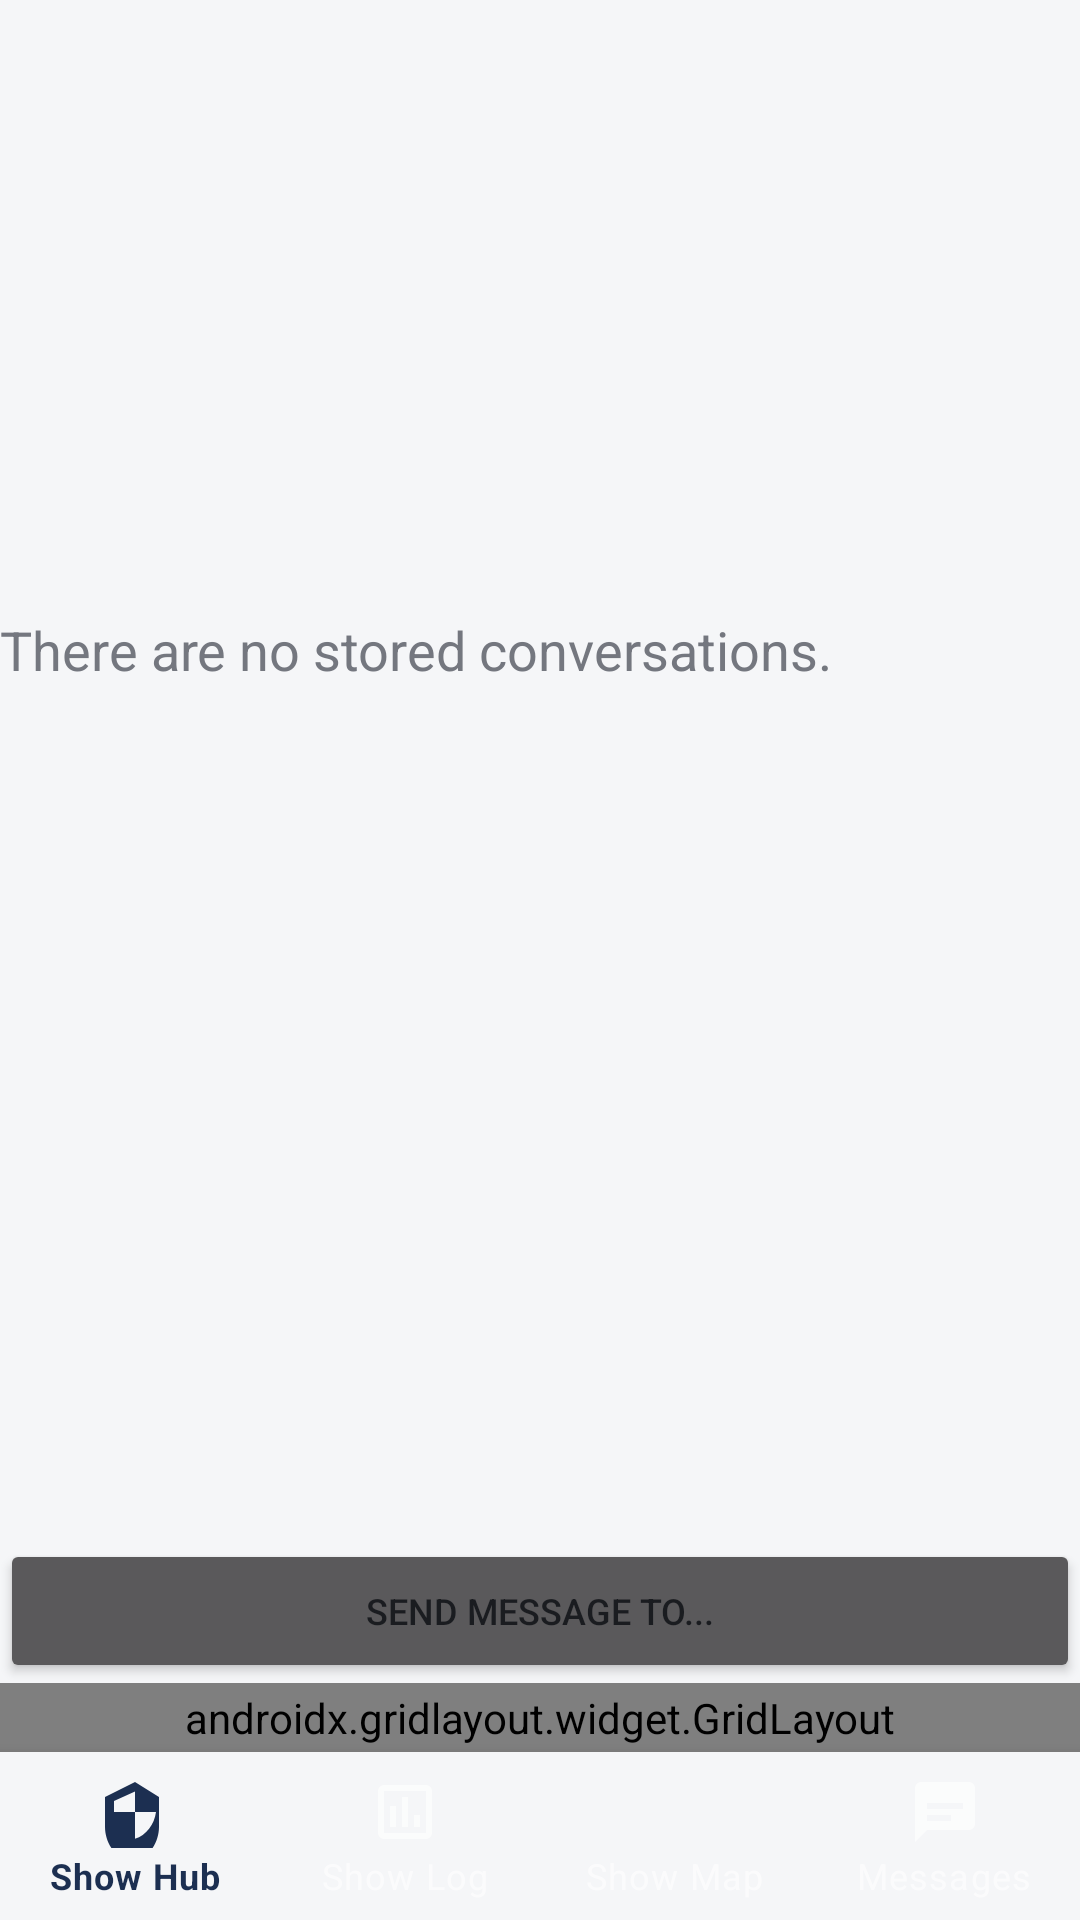

Here is an Android app screen rendered from its layout file. Give the layout XML and the strings, colors and styles it references.
<!-- AndroidManifest.xml: application theme AppTheme -->
<!-- res/layout/conversations.xml -->
<?xml version="1.0" encoding="utf-8"?>
<LinearLayout
	android:layout_width="fill_parent"
	android:layout_height="fill_parent"
	android:orientation="vertical"
	xmlns:android="http://schemas.android.com/apk/res/android"
	xmlns:app="http://schemas.android.com/apk/res-auto"
	>
	<ListView
		android:id="@android:id/list"
		android:layout_width="fill_parent"
		android:layout_height="100sp"
		android:layout_weight="1"
		android:focusable="true"
		android:focusableInTouchMode="true"
		android:descendantFocusability="blocksDescendants"
		/>
	<TextView
		android:id="@android:id/empty"
		android:layout_width="fill_parent" 
		android:layout_height="100sp"
		android:layout_weight="2"
		android:textSize="18sp"
		android:text="@string/msg_empty_list"/>
	
	<Button
		android:id="@+id/new_conversation"
		android:layout_width="fill_parent"
		android:layout_height="wrap_content"
		android:text="@string/msg_send_new"
		android:textSize="12sp"
		android:padding="6dp"
		/>
	
	<androidx.gridlayout.widget.GridLayout
		android:id="@+id/service_buttons_grid"
		android:layout_width="fill_parent"
		android:layout_height="wrap_content"
		android:padding="2dp"
		app:columnCount="3"
		app:rowCount="3"
		app:orientation="horizontal"
		>
		<Button
			android:id="@+id/winlink_conversation"
			android:layout_width="0dp"
			android:layout_height="wrap_content"
			app:layout_columnWeight="1"
			
			app:layout_gravity="fill_horizontal"
			android:text="@string/p_winlink"
			android:textSize="11sp"
			android:maxLines="1"
			android:ellipsize="end"
			android:padding="4dp"
			android:minHeight="48dp"
			/>
		<Button
			android:id="@+id/wtsapp_conversation"
			android:layout_width="0dp"
			android:layout_height="wrap_content"
			app:layout_columnWeight="1"
			
			app:layout_gravity="fill_horizontal"
			android:text="@string/p__wtsapp"
			android:textSize="11sp"
			android:maxLines="1"
			android:ellipsize="end"
			android:padding="4dp"
			android:minHeight="48dp"
			/>
		<Button
			android:id="@+id/bot_conversation"
			android:layout_width="0dp"
			android:layout_height="wrap_content"
			app:layout_columnWeight="1"
			
			app:layout_gravity="fill_horizontal"
			android:text="@string/p__bot"
			android:textSize="10sp"
			android:maxLines="1"
			android:ellipsize="end"
			android:padding="4dp"
			android:minHeight="48dp"
			/>
		<Button
			android:id="@+id/aprsmy_conversation"
			android:layout_width="0dp"
			android:layout_height="wrap_content"
			app:layout_columnWeight="1"
			
			app:layout_gravity="fill_horizontal"
			android:text="@string/p__aprsmy"
			android:textSize="11sp"
			android:maxLines="1"
			android:ellipsize="end"
			android:padding="4dp"
			android:minHeight="48dp"
			/>
		<Button
			android:id="@+id/mailmy_conversation"
			android:layout_width="0dp"
			android:layout_height="wrap_content"
			app:layout_columnWeight="1"
			
			app:layout_gravity="fill_horizontal"
			android:text="@string/p__mailmy"
			android:textSize="11sp"
			android:maxLines="1"
			android:ellipsize="end"
			android:padding="4dp"
			android:minHeight="48dp"
			/>
		<Button
			android:id="@+id/repeat_conversation"
			android:layout_width="0dp"
			android:layout_height="wrap_content"
			app:layout_columnWeight="1"
			
			app:layout_gravity="fill_horizontal"
			android:text="@string/p__repeat"
			android:textSize="11sp"
			android:maxLines="1"
			android:ellipsize="end"
			android:padding="4dp"
			android:minHeight="48dp"
			/>
		<Button
			android:id="@+id/callmy_conversation"
			android:layout_width="0dp"
			android:layout_height="wrap_content"
			app:layout_columnWeight="1"
			
			app:layout_gravity="fill_horizontal"
			android:text="@string/p__callmy"
			android:textSize="11sp"
			android:maxLines="1"
			android:ellipsize="end"
			android:padding="4dp"
			android:minHeight="48dp"
			/>
		<Button
			android:id="@+id/bbsmy_conversation"
			android:layout_width="0dp"
			android:layout_height="wrap_content"
			app:layout_columnWeight="1"
			
			app:layout_gravity="fill_horizontal"
			android:text="@string/p__bbsmy"
			android:textSize="11sp"
			android:maxLines="1"
			android:ellipsize="end"
			android:padding="4dp"
			android:minHeight="48dp"
			/>
		<Button
			android:id="@+id/gamemy_conversation"
			android:layout_width="0dp"
			android:layout_height="wrap_content"
			app:layout_columnWeight="1"
			
			app:layout_gravity="fill_horizontal"
			android:text="@string/p__gamemy"
			android:textSize="11sp"
			android:maxLines="1"
			android:ellipsize="end"
			android:padding="4dp"
			android:minHeight="48dp"
			/>
	</androidx.gridlayout.widget.GridLayout>
	<com.google.android.material.bottomnavigation.BottomNavigationView
		android:id="@+id/bottom_nav"
		android:layout_width="match_parent"
		android:layout_height="wrap_content"
		app:menu="@menu/bottom_nav_menu"
		app:labelVisibilityMode="labeled"
		android:background="@color/md_background"
		/>
</LinearLayout>
<!-- resources referenced by this layout -->
<resources>
  <color name="md_background">#F5F6F8</color>
  <string name="msg_empty_list">There are no stored conversations.</string>
  <string name="msg_send_new">Send message to...</string>
  <string name="p__aprsmy">APRSMY Net</string>
  <string name="p__bbsmy">BBSMY</string>
  <string name="p__bot">9M2PJU-4 BOT</string>
  <string name="p__callmy">CALLMY</string>
  <string name="p__gamemy">GAMEMY</string>
  <string name="p__mailmy">MAILMY</string>
  <string name="p__repeat">REPEATER</string>
  <string name="p__wtsapp">WTSAPP</string>
  <string name="p_winlink">Winlink Email</string>
  <color name="md_primary">#1C2F51</color>
  <color name="md_primary_dark">#0D182D</color>
  <color name="md_accent">#B89E0F</color>
  <color name="md_on_primary">#FFFFFF</color>
  <color name="md_secondary">#2C4B62</color>
  <color name="md_on_secondary">#FFFFFF</color>
  <color name="md_error">#B04A3A</color>
  <color name="md_on_error">#FFFFFF</color>
  <color name="md_text_primary">#1A1C20</color>
  <color name="md_text_secondary">#44474E</color>
  <color name="md_text_hint">#74777F</color>
  <style name="Widget.AppTheme.Button.TextButton" parent="Widget.MaterialComponents.Button.TextButton">
          <item name="android:textColor">@color/md_accent</item>
          <item name="android:textAllCaps">false</item>
          <item name="android:textSize">14sp</item>
          <item name="android:textStyle">bold</item>
          <item name="android:minHeight">48dp</item>
          <item name="android:paddingStart">16dp</item>
          <item name="android:paddingEnd">16dp</item>
          <item name="cornerRadius">@dimen/corner_button</item>
          <item name="rippleColor">@color/md_accent</item>
          <item name="iconTint">@color/md_accent</item>
      </style>
  <style name="ThemeOverlay.AppTheme.BottomSheetDialog" parent="ThemeOverlay.MaterialComponents.BottomSheetDialog">
          <item name="bottomSheetStyle">@style/Widget.AppTheme.BottomSheet</item>
      </style>
  <style name="ThemeOverlay.AppTheme.ActionBar" parent="ThemeOverlay.MaterialComponents.ActionBar.Surface">
          <item name="android:textColorPrimary">@color/md_on_surface</item>
          <item name="colorControlNormal">@color/md_on_surface</item>
      </style>
  <color name="md_on_accent">#1C2F51</color>
  <dimen name="elevation_low">1dp</dimen>
  <dimen name="corner_button">8dp</dimen>
  <style name="Widget.AppTheme.BottomSheet" parent="Widget.MaterialComponents.BottomSheet.Modal">
          <item name="backgroundTint">@color/md_surface</item>
      </style>
  <color name="md_surface">#FFFFFF</color>
  <dimen name="actionbar_elevation">0dp</dimen>
  <style name="TextAppearance.AppTheme.ActionBar.Title" parent="TextAppearance.MaterialComponents.Headline6">
          <item name="android:textColor">@color/md_on_surface</item>
          <item name="android:textSize">20sp</item>
          <item name="android:textStyle">bold</item>
          <item name="android:letterSpacing">0.01</item>
      </style>
  <dimen name="actionbar_height">56dp</dimen>
  <color name="md_on_surface">#1A1C20</color>
  <!-- drawable dialog_background (drawable) -->
  <?xml version="1.0" encoding="utf-8"?>
  <shape xmlns:android="http://schemas.android.com/apk/res/android"
         android:shape="rectangle">
      <solid android:color="@color/md_surface" />
      <corners android:radius="@dimen/corner_dialog" />
  </shape>
  <style name="Widget.AppTheme.Dialog.Button.Positive" parent="Widget.MaterialComponents.Button.TextButton.Dialog">
          <item name="android:textColor">@color/md_accent</item>
          <item name="android:textAllCaps">false</item>
          <item name="android:textStyle">bold</item>
      </style>
  <style name="Widget.AppTheme.Dialog.Button.Negative" parent="Widget.MaterialComponents.Button.TextButton.Dialog">
          <item name="android:textColor">@color/md_text_secondary</item>
          <item name="android:textAllCaps">false</item>
          <item name="android:textStyle">bold</item>
      </style>
  <dimen name="corner_dialog">16dp</dimen>
</resources>
